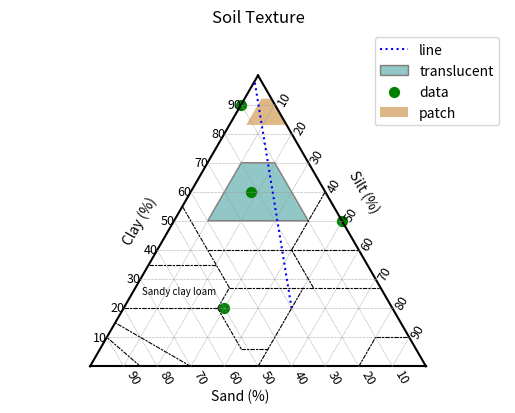

Recreate this plot in Python.
# -*- mode: python -*-
"""A triangle-plot general class, meant to support the soil texture triangle. 
[redacted] """
#TODO: use the transforms technique in matplotlib; see http://matplotlib.sourceforge.net/examples/api/custom_projection_example.html?highlight=subclass
import pylab as p
import numpy as np
import matplotlib.cm as cm
from math import sqrt
from matplotlib.cbook import to_filehandle

class SoilTrianglePlot:
    """For plotting things like soil texture data, which we describe in three coordinates but really have two (silt+sand+clay == 100 percent).
    
    Formatting of colors, linestyles, etc. is mostly inherited from the matplotlib plot, which mostly uses MATLAB(tm) arguments. """

    def _toCart(self, threecoords):
        'Given an array of triples of coords in 0-100, returns arrays of Cartesian x- and y- coords'
        global type
        global sqrt
        assert (type(threecoords) == type([])), 'Expected a list of 3-coordinate tuple points'
        cartxs = []
        cartys = []
        for triple in threecoords:
            (b, l, r) = triple
            assert (b + l + r == 100), "3-coordinate values must sum to 100; %d, %d, %d don't" % (b, l, r)
            cartxs.append(100 - b - l / 2.0)
            cartys.append(sqrt(3) * l / 2.0)
        return (cartxs, cartys)

    def satisfies_bounds(self, point, limits):
        'point is 3 coordinates; limits is 3 pairs. Returns True or False (for closed set).'
        for i in [0, 1, 2]:
            if not (limits[i][0] <= point[i] <= limits[i][1]):
                return False
        return True

    def scatter(self, threecoords, **kwargs):
        'Scatterplots data given in triples, with the matplotlib keyword arguments'
        global p
        (xs, ys) = self._toCart(threecoords)
        p.scatter(xs, ys, **kwargs)

    def plot(self, threecoords, descriptor, **kwargs):
        'Plots data given in triples, with most of the matplotlib keyword arguments'
        global p
        (xs, ys) = self._toCart(threecoords)
        p.plot(xs, ys, descriptor, **kwargs)

    def colorbar(self, label):
        'Draws the colorbar and labels it'
        global p
        cb = p.colorbar()
        cb = cb.set_label(label)

    def line(self, begin, end, simplestyle = 'k-', **kwargs):
        global p
        (xs, ys) = self._toCart([begin, end])
        p.plot(xs, ys, simplestyle, **kwargs)

    def outline(self):
        self.line((0, 100, 0), (100, 0, 0), 'k-')
        self.line((0, 100, 0), (0, 0, 100), 'k-')
        self.line((0, 0, 100), (100, 0, 0), 'k-', label='_nolegend_')

    def grid(self, triple = ([25, 50, 100], [25, 50, 100], [25, 50, 100]), labels = ()):
        'Grid lines will be drawn for ([bottom],[left],[right]) values.'
        global p
        global str
        global len
        global sqrt
        (bs, ls, rs) = triple
        lstyle = {'color': '0.6',
         'dashes': (1, 1),
         'linewidth': 0.5}
        for b in bs:
            assert 0 <= b <= 100, 'Bottom value not in 0-100 range'
            self.line((b, 0, 100 - b), (b, 100 - b, 0), **lstyle)
            p.text(100 - b, -5, b, rotation=300, fontsize=9)
        for l in ls:
            assert 0 <= l <= 100, 'Left value not in 0-100 range'
            self.line((0, l, 100 - l), (100 - l, l, 0), **lstyle)
            p.text(l / 2.0 - 2 * len(str(l)), sqrt(3) * l / 2 - 1, l, fontsize=9)
        for r in rs:
            assert 0 <= r <= 100, 'Right value not in 0-100 range'
            self.line((0, 100 - r, r), (100 - r, 0, r), **lstyle)
            p.text(50 + r / 2.0, sqrt(3) * (50 - r / 2.0), r, rotation=60, fontsize=9)
        if (len(labels) > 0):
            p.text(50 - len(labels[0]) / 2, -12, labels[0], fontsize=8)
            p.text(15 - len(labels[1]) / 2, sqrt(3) * (25 - len(labels[1]) / 2), labels[1], rotation=60, fontsize=8)
            p.text(82 - len(labels[2]) / 2, 48 - len(labels[2]) / 2, labels[2], rotation=300, fontsize=8)

    def soil_categories(self, sclabel = '_nolegend_', country = 'USA'):
        """ Draws dashed lines between the soil-type categories. These are regional; options  are:
        'USA' (boundaries estimated from Brady & Weil, 12th ed, fig 4.7.)
        'Britain' (boundaries estimated from White, _Principles and Practices of Soil Science, 2006, fig. 2.3.a
        'Australia' (boundaries estimated from White, ibid., fig. 2.3.b)."""

        global p
        global range
        global sqrt
        global len
        self.grid((range(10, 100, 10), range(10, 100, 10), range(10, 100, 10)))
        lstyle = {'color': 'black',
         'dashes': (4, 1, 2, 1),
         'linewidth': 0.80000000000000004}
        if country=='USA':
            self.line((85, 0, 15), (90, 10, 0), **lstyle)
            self.line((70, 0, 30), (85, 15, 0), **lstyle)
            self.line((50, 0, 50), (23, 27, 50), **lstyle)
            self.line((20, 0, 80), (10, 10, 80), **lstyle)
            self.line((10, 10, 80), (0, 10, 90), **lstyle)
            self.line((80, 20, 0), (52, 20, 28), **lstyle)
            self.line((52, 20, 28), (45, 27, 28), **lstyle)
            self.line((45, 27, 28), (0, 27, 73), **lstyle)
            self.line((52, 20, 28), (52, 6, 42), **lstyle)
            self.line((52, 6, 42), (44, 6, 50), **lstyle)
            self.line((45, 27, 28), (45, 55, 0), **lstyle)
            self.line((65, 35, 0), (45, 35, 20), **lstyle)
            self.line((45, 40, 15), (0, 40, 60), **lstyle)
            self.line((20, 27, 53), (20, 40, 40), **lstyle)
            self.line((20, 40, 40), (0, 60, 40), label=sclabel, **lstyle)
        if country== 'Britain':
            self.line((85, 0, 15), (90, 10, 0), **lstyle)
            self.line((70, 0, 30), (85, 15, 0), **lstyle)
            self.line((82,18,0),(0,18,82), **lstyle)
            self.line((70,30,0),(50,30,20),**lstyle)
            self.line((50,30,20),(50,0,50), **lstyle)
            self.line((20,35,45),(20,0,80), **lstyle)
            self.line((0,55,45),(20,35,45), **lstyle)
            self.line((45,35,20),(0,35,65), **lstyle)
            self.line((45,35,20),(50,30,20),**lstyle)
            self.line((45,35,20),(45,55,0), **lstyle)
        if country == 'Australia':
            self.line((0,75,25),(75,0,25), **lstyle)
            self.line((35,40,25),(0,40,60), **lstyle)
            self.line((50,25,25),(0,25,75), **lstyle)
            self.line((50,25,25),(82,18,0), **lstyle)
            self.line((35,40,25),(72,28,0), **lstyle)
            self.line((92,0,8),(87,9,4), **lstyle)
            self.line((91.5,8.5,0),(63,12,25),**lstyle)
            self.line((76.25, 10.5, 13.25),(50,50,0),**lstyle)
        labels = ('Sand (%)', 'Clay (%)', 'Silt (%)')
        p.text(40 - len(labels[0]) / 2, -10, labels[0])
        p.text(13 - len(labels[1]) / 2, sqrt(3) * (25 - len(labels[1]) / 2), labels[1], rotation=60)
        p.text(80 - len(labels[2]) / 2, 50 - len(labels[2]) / 2, labels[2], rotation=300)

    def patch(self,limits, **kwargs): 
        '''Fill the area bounded by limits.
              Limits format: [[bmin,bmax],[lmin,lmax],[rmin,rmax]]
              Other arguments as for pylab.fill()'''
        coords = []
        bounds = [[1,-1,1],[1,0,-1],[-1,0,0],[1,-1,0],[1,1,-1],[-1,1,0],[0,-1,0],
                  [0,1,-1],[-1,1,1],[0,-1,1],[0,0,-1],[-1,0,1]]
        for pt in bounds:     #plug in values for these limits
            for i in [0,1,2]:
                if pt[i] == 1: 
                    pt[i] = limits[i][1]
                else:
                    if pt[i] == 0:pt[i] = limits[i][0]
            for i in [0,1,2]:
                if pt[i] == -1: pt[i] = 99 - sum(pt) 
            if self.satisfies_bounds(pt, limits): coords.append(pt) 
        coords.append(coords[0]) #close the loop
        xs, ys = self._toCart(coords)
        p.fill(xs, ys, **kwargs) 

    def csv2rec(filename):
        return np.recfromtxt(filename, dtype=None, delimiter=',', names=True, encoding='utf-8')

    def scatter_from_csv(self, filename, sand = 'sand', silt = 'silt', clay = 'clay', diameter = '', hue = '', tags = '', **kwargs):
        """Loads data from filename (expects csv format). Needs one header row with at least the columns {sand, silt, clay}. Can also plot two more variables for each point; specify the header value for columns to be plotted as diameter, hue. Can also add a text tag offset from each point; specify the header value for those tags.
        Note! text values (header entries, tag values ) need to be quoted to be recognized as text. """
        fh = file(filename, 'rU')
        soilrec = csv2rec(fh)
        count = 0
        if (sand in soilrec.dtype.names):
            count = count + 1
        if (silt in soilrec.dtype.names):
            count = count + 1
        if (clay in soilrec.dtype.names):
            count = count + 1
        if (count < 3):
            print(f'ERROR: need columns for sand, silt and clay identified in {filename}')
        locargs = {'s': None, 'c': None}
        for (col, key) in ((diameter, 's'), (hue, 'c')):
            col = col.lower()
            if (col != '') and (col in soilrec.dtype.names):
                locargs[key] = soilrec.field(col)
            else:
                print (f'ERROR: did not find {col} in {filename}')
        for k in kwargs:
            locargs[k] = kwargs[k]
        values = zip(*[soilrec.field(sand), soilrec.field(clay), soilrec.field(silt)])
        print(values)
        (xs, ys) = self._toCart(values)
        p.scatter(xs, ys, label='_', **locargs)
        if (tags != ''):
            tags = tags.lower()
            for (x, y, tag) in zip(*[xs, ys, soilrec.field(tags)]):
                print(f'{x} {y} {tag}')
                p.text(x + 1, y + 1, tag, fontsize=12)
        fh.close()

    def __init__(self, stitle = ''):
        global p
        p.clf()
        p.axis('off')
        p.axis('equal')
        p.title(stitle)
        self.outline()

    def text(self, loctriple, word, **kwargs):
        global p
        (x, y) = self._toCart([loctriple])
        p.text(x[0], y[0], word, **kwargs)

    def show(self, filename = 'trianglegraph_test'):
        global p
        p.legend(loc=1)
        p.axis([-10, 110, -10, 110])
        p.ylim(-10, 100)
        p.savefig(filename)
        p.show()

    def close(self):
        global p
        p.close()

if (__name__ == '__main__'):
    print('producing demo graph trianglegraph_test.png')
    st = SoilTrianglePlot('Soil Texture')
    st.text((72, 25, 3), 'Sandy clay loam', fontsize=7)
#    st.grid(([10, 20, 30, 40, 50, 60, 70, 80, 90], [25, 50, 75], [8, 52, 16]))
    st.soil_categories()
    st.line((30, 20, 50), (2, 98, 0), 'b:', label='line')
    st.patch([[10, 90], [50, 70], [10, 90]], facecolor='#249090', edgecolor='#451212', label='translucent', alpha=0.5)
    st.scatter([(50, 20, 30), (10, 90, 0), (0, 50, 50), (22,60,18)], s=50, c='g', label='data')
    st.patch([[0, 100], [83, 92], [5, 33]], facecolor='burlywood', label='patch')
    st.show()
